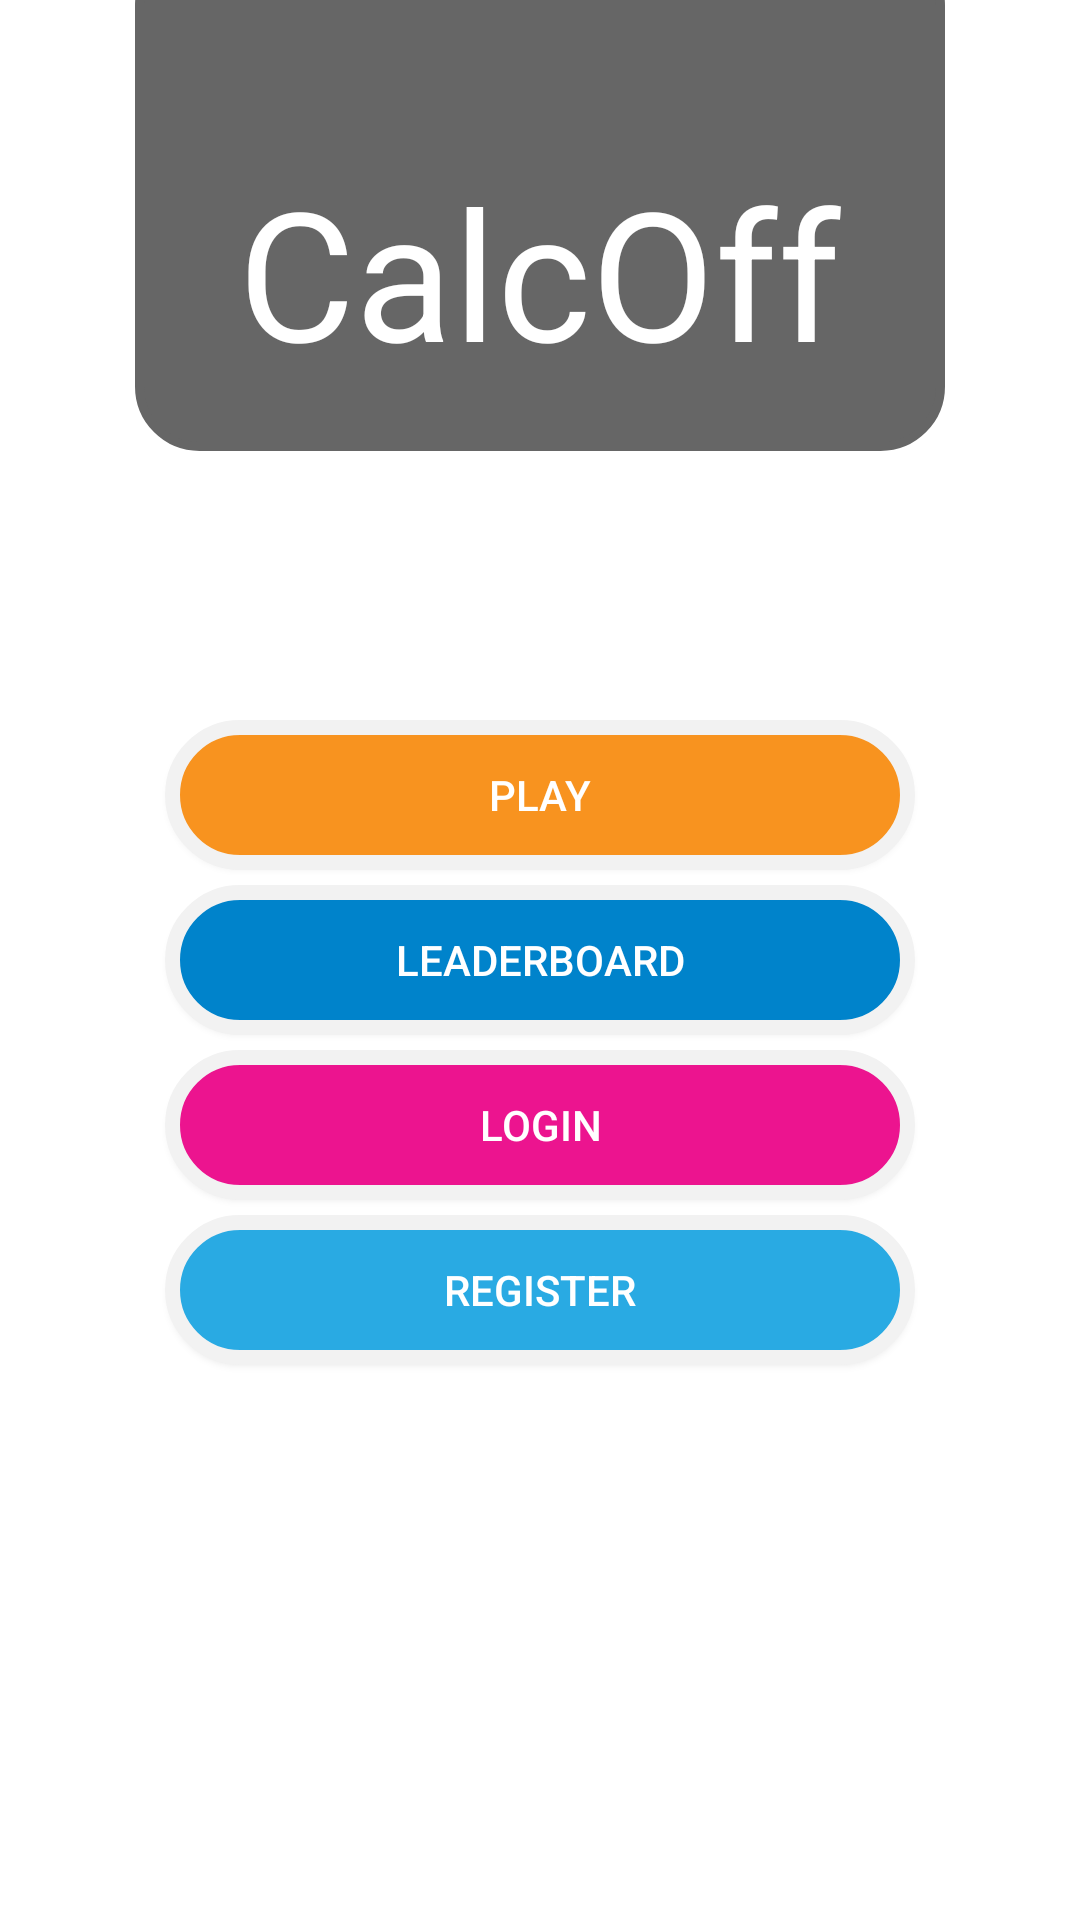

This screen was rendered from an Android layout file. Write that file and the resources it references.
<!-- AndroidManifest.xml: application theme AppTheme -->
<!-- res/layout/activity_home_page.xml -->
<?xml version="1.0" encoding="utf-8"?>
<RelativeLayout xmlns:android="http://schemas.android.com/apk/res/android"
    xmlns:tools="http://schemas.android.com/tools"
    android:orientation="vertical" android:layout_width="match_parent"
    android:layout_height="match_parent"
    >


    <FrameLayout
        android:id="@+id/frameLayout"
        android:layout_width="270dp"
        android:layout_height="170dp"
        android:layout_alignParentTop="true"
        android:layout_centerHorizontal="true"
        android:layout_marginTop="-20dp"
        android:background="@drawable/layout_topbar">

        <RelativeLayout
            android:layout_width="match_parent"
            android:layout_height="match_parent">

            <TextView
                android:id="@+id/textView3"
                android:layout_width="wrap_content"
                android:layout_height="wrap_content"
                android:layout_alignParentBottom="true"
                android:layout_centerHorizontal="true"
                android:layout_marginBottom="40dp"
                android:text="CalcOff"
                android:textColor="#ffffff"
                android:textSize="60dp" />
        </RelativeLayout>

    </FrameLayout>

    <Button
        android:id="@+id/button_play"
        android:layout_width="250dp"
        android:layout_height="50dp"
        android:layout_above="@+id/button_leaderboard"
        android:layout_alignStart="@+id/button_leaderboard"
        android:layout_marginBottom="5dp"
        android:layout_marginTop="5dp"
        android:background="@drawable/roundedbutton_play"
        android:text="Play"
        android:onClick="function_Play"
        android:textColor="#ffffff" />

    <Button
        android:id="@+id/button_leaderboard"
        android:layout_width="250dp"
        android:layout_height="50dp"
        android:layout_centerHorizontal="true"
        android:layout_centerVertical="true"
        android:background="@drawable/roundedbutton_leaderboard"
        android:text="Leaderboard"
        android:onClick="function_Leaderboard"
        android:textColor="#ffffff" />

    <Button
        android:id="@+id/button_login"
        android:layout_width="250dp"
        android:layout_height="50dp"
        android:layout_alignStart="@+id/button_leaderboard"
        android:layout_below="@+id/button_leaderboard"
        android:layout_marginBottom="5dp"
        android:layout_marginTop="5dp"
        android:background="@drawable/roundedbutton_login"
        android:text="Login"
        android:onClick="function_Login"
        android:textColor="#ffffff" />

    <Button
        android:id="@+id/button_register"
        android:layout_width="250dp"
        android:layout_height="50dp"
        android:layout_alignStart="@+id/button_login"
        android:layout_below="@+id/button_login"
        android:background="@drawable/roundedbutton_register"
        android:text="Register"
        android:onClick="function_Register"
        android:textColor="#ffffff" />

</RelativeLayout>
<!-- resources referenced by this layout -->
<resources>
  <!-- drawable layout_topbar (drawable) -->
  <?xml version="1.0" encoding="UTF-8"?>
  <shape xmlns:android="http://schemas.android.com/apk/res/android"
      android:hardwareAccelerated="false">
      <solid android:color="#666666"/>
      <stroke android:width="3dp" android:color="#666666" />
      <corners android:radius="20dp"/>
      <padding android:left="0dp" android:top="-20dp" android:right="0dp" android:bottom="0dp" />
  </shape>
  <!-- drawable roundedbutton_leaderboard (drawable) -->
  <?xml version="1.0" encoding="utf-8"?>
  <shape xmlns:android="http://schemas.android.com/apk/res/android"
      android:shape="rectangle"
      android:hardwareAccelerated="false">
      <solid android:color="#0083cb" />
      <stroke android:width="5dp" android:color="#f2f2f2" />
      <corners android:bottomRightRadius="40dp"
          android:bottomLeftRadius="40dp"
          android:topRightRadius="40dp"
          android:topLeftRadius="40dp"/>
  
  
  </shape>
  <!-- drawable roundedbutton_login (drawable) -->
  <?xml version="1.0" encoding="utf-8"?>
  <shape xmlns:android="http://schemas.android.com/apk/res/android"
      android:shape="rectangle"
      android:hardwareAccelerated="false">
      <solid android:color="#ec148f" />
      <stroke android:width="5dp" android:color="#f2f2f2" />
      <corners android:bottomRightRadius="40dp"
          android:bottomLeftRadius="40dp"
          android:topRightRadius="40dp"
          android:topLeftRadius="40dp"/>
  
  
  </shape>
  <!-- drawable roundedbutton_play (drawable) -->
  <?xml version="1.0" encoding="utf-8"?>
  <shape xmlns:android="http://schemas.android.com/apk/res/android"
      android:shape="rectangle"
      android:hardwareAccelerated="false">
      <solid android:color="#f8931f" />
      <stroke android:width="5dp" android:color="#f2f2f2" />
      <corners android:bottomRightRadius="40dp"
          android:bottomLeftRadius="40dp"
          android:topRightRadius="40dp"
          android:topLeftRadius="40dp"/>
  
  
  </shape>
  <!-- drawable roundedbutton_register (drawable) -->
  <?xml version="1.0" encoding="utf-8"?>
  <shape xmlns:android="http://schemas.android.com/apk/res/android"
      android:shape="rectangle"
      android:hardwareAccelerated="false">
      <solid android:color="#29aae3" />
      <stroke android:width="5dp" android:color="#f2f2f2" />
      <corners android:bottomRightRadius="40dp"
          android:bottomLeftRadius="40dp"
          android:topRightRadius="40dp"
          android:topLeftRadius="40dp"/>
  
  
  </shape>
  <style name="AppTheme" parent="Theme.AppCompat.Light.NoActionBar">
      
      <item name="colorPrimary">@color/colorPrimary</item>
      <item name="colorPrimaryDark">@color/colorPrimaryDark</item>
      <item name="colorAccent">@color/colorAccent</item>
      <item name="android:windowNoTitle">true</item>
      <item name="android:windowContentOverlay">@null</item>
      <item name="android:windowActionBar">false</item>
      <item name="android:windowDisablePreview">true</item>
      <item name="android:windowFullscreen">true</item>
  
  </style>
  <color name="colorPrimary">#3F51B5</color>
  <color name="colorPrimaryDark">#303F9F</color>
  <color name="colorAccent">#FF4081</color>
</resources>
